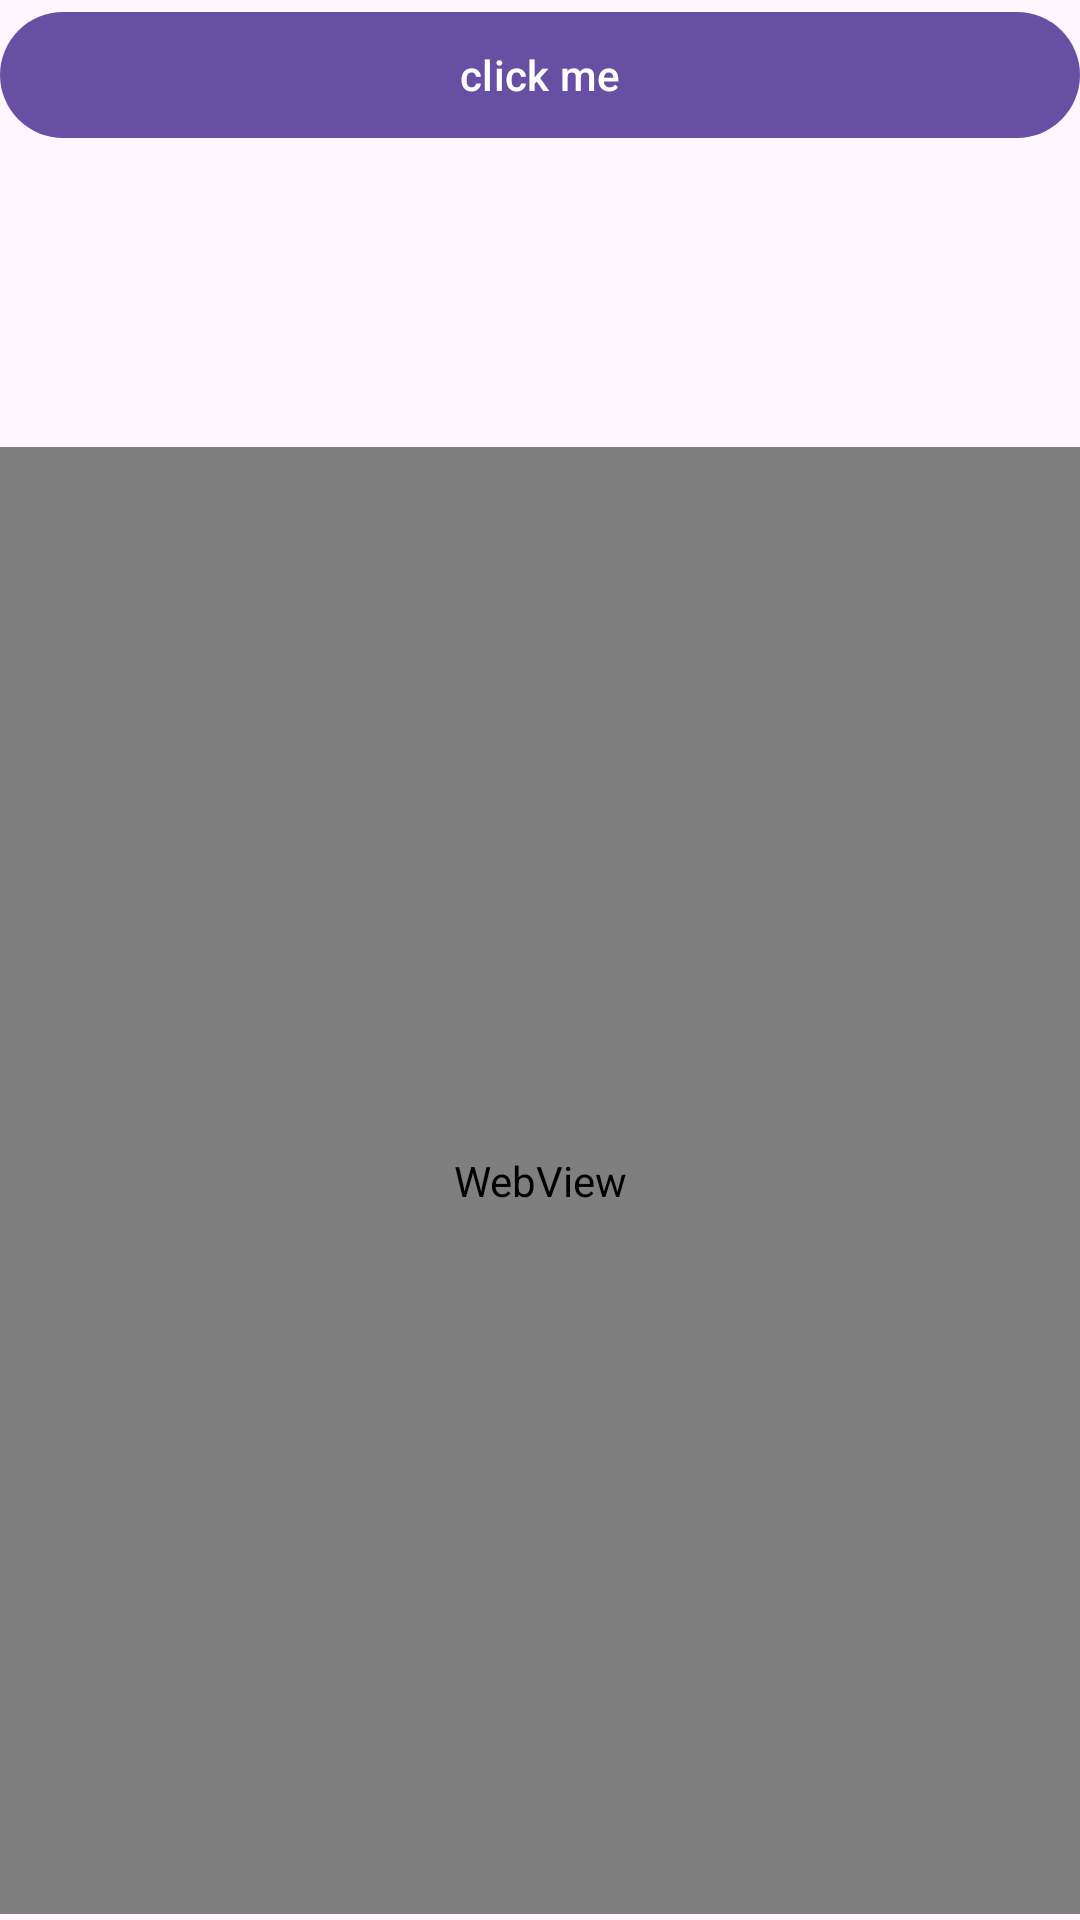

Reconstruct the res/layout file that produces this screen, plus the resources it refers to.
<!-- AndroidManifest.xml: application theme Theme.WhatsEye -->
<!-- res/layout/logged_in_activity.xml -->
<?xml version="1.0" encoding="utf-8"?>
<RelativeLayout xmlns:android="http://schemas.android.com/apk/res/android"
    android:layout_width="match_parent"
    android:layout_height="match_parent">

    <WebView
        android:id="@+id/webview"
        android:layout_width="match_parent"
        android:layout_height="400dp"
        android:layout_below="@+id/btngetContact"
        android:layout_alignParentBottom="true"
        android:layout_marginTop="99dp"
        android:layout_marginBottom="2dp"
        android:visibility="visible">

        <TextView
            android:id="@+id/profileTextView"
            android:layout_width="match_parent"
            android:layout_height="match_parent"

            android:layout_x="-2dp"
            android:layout_y="-373dp"
            android:scrollbarAlwaysDrawHorizontalTrack="true"
            android:scrollbars="horizontal"
            android:text="Profile Data will appear here"
            android:textSize="18sp" />
    </WebView>

    <Button
        android:id="@+id/btngetContact"
        android:layout_width="match_parent"
        android:layout_height="50dp"
        android:text="click me" />

</RelativeLayout>
<!-- resources referenced by this layout -->
<resources>
  <style name="Theme.WhatsEye" parent="Base.Theme.WhatsEye" />
  <style name="Base.Theme.WhatsEye" parent="Theme.Material3.DayNight.NoActionBar">
          
          
      </style>
</resources>
